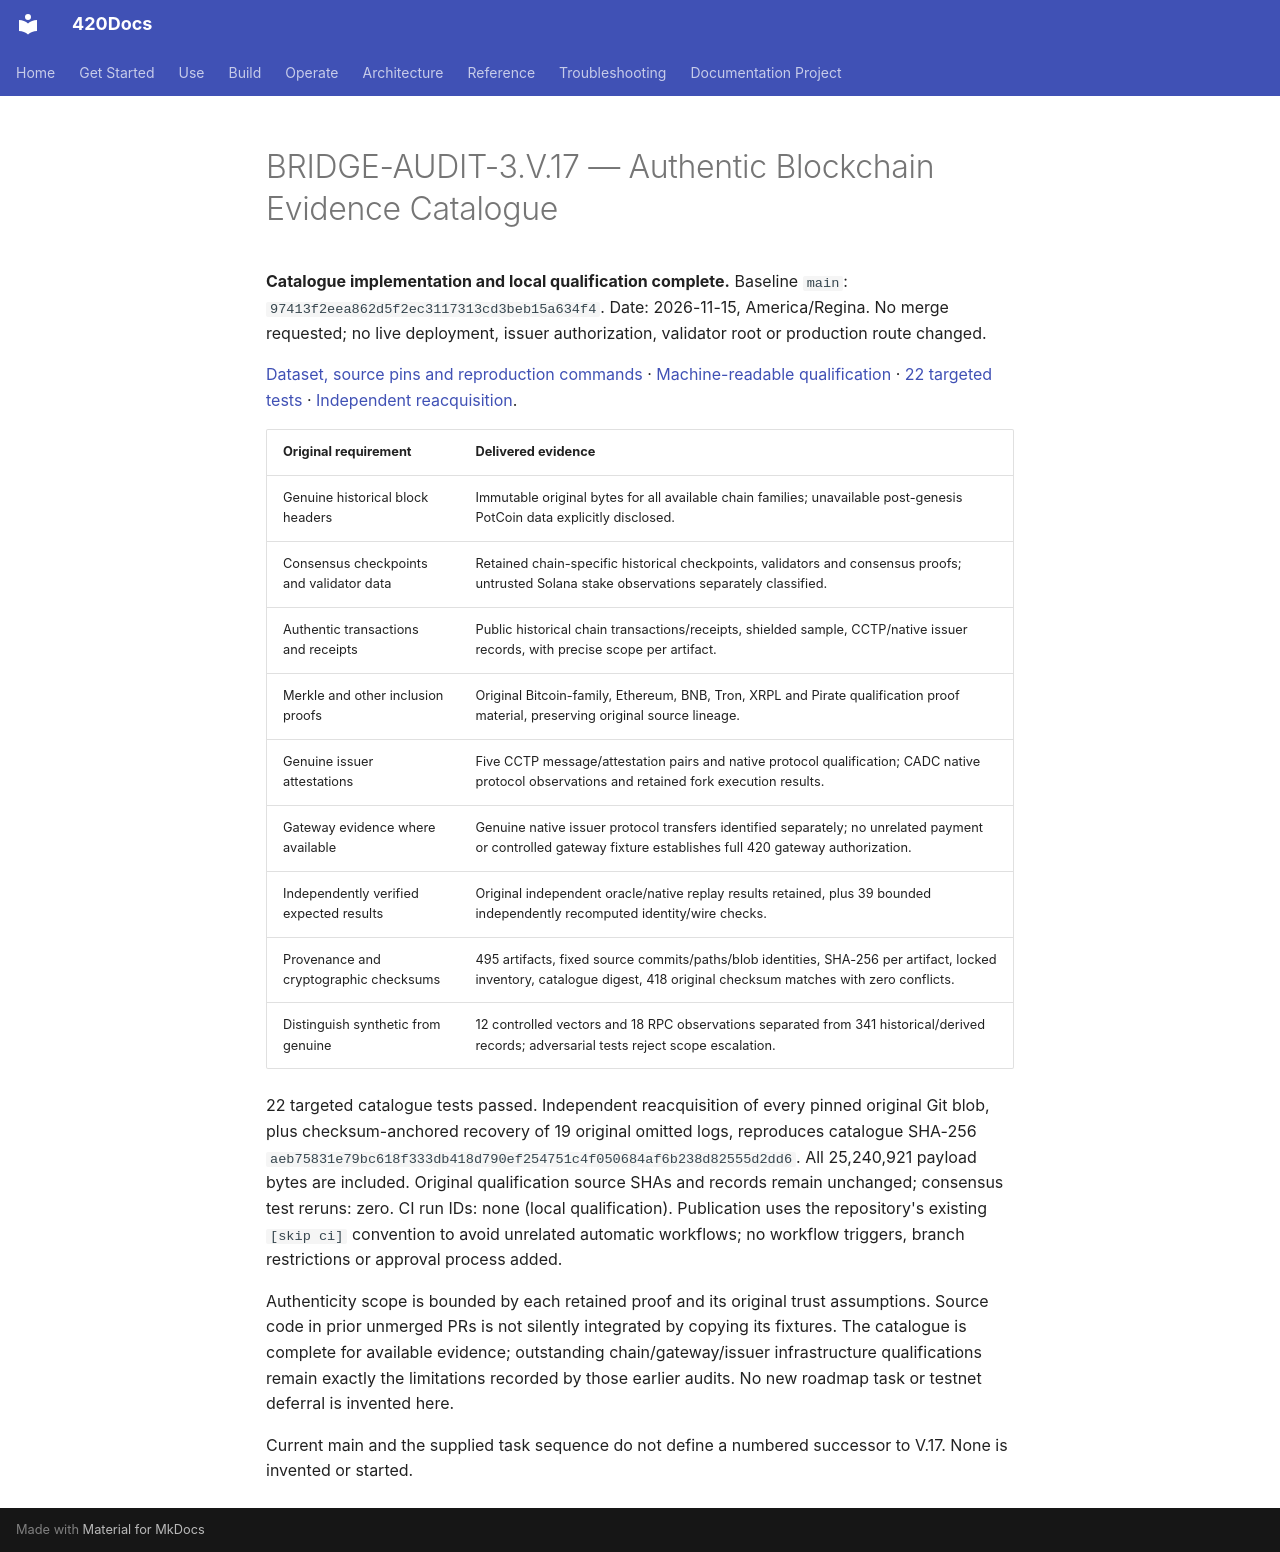

repository: abvhiael/420-integrated-v0.1 · page: audit/BRIDGE-AUDIT-3-V-17-EVIDENCE/index.html · generator: mkdocs

# BRIDGE-AUDIT-3.V.17 — Authentic Blockchain Evidence Catalogue

**Catalogue implementation and local qualification complete.** Baseline `main`: `97413f2eea862d5f2ec3117313cd3beb15a634f4`. Date: 2026-11-15, America/Regina. No merge requested; no live deployment, issuer authorization, validator root or production route changed.

[Dataset, source pins and reproduction commands](https://github.com/abvhiael/420-integrated-v0.1/blob/43c7fa2363574cd21491ad6252371fa537ea1010/evidence/bridge/README.md) · [Machine-readable qualification](evidence-catalogue-qualification/RESULTS.json) · [22 targeted tests](evidence-catalogue-qualification/tests.log) · [Independent reacquisition](evidence-catalogue-qualification/reacquisition.json).

| Original requirement | Delivered evidence |
|---|---|
| Genuine historical block headers | Immutable original bytes for all available chain families; unavailable post-genesis PotCoin data explicitly disclosed. |
| Consensus checkpoints and validator data | Retained chain-specific historical checkpoints, validators and consensus proofs; untrusted Solana stake observations separately classified. |
| Authentic transactions and receipts | Public historical chain transactions/receipts, shielded sample, CCTP/native issuer records, with precise scope per artifact. |
| Merkle and other inclusion proofs | Original Bitcoin-family, Ethereum, BNB, Tron, XRPL and Pirate qualification proof material, preserving original source lineage. |
| Genuine issuer attestations | Five CCTP message/attestation pairs and native protocol qualification; CADC native protocol observations and retained fork execution results. |
| Gateway evidence where available | Genuine native issuer protocol transfers identified separately; no unrelated payment or controlled gateway fixture establishes full 420 gateway authorization. |
| Independently verified expected results | Original independent oracle/native replay results retained, plus 39 bounded independently recomputed identity/wire checks. |
| Provenance and cryptographic checksums | 495 artifacts, fixed source commits/paths/blob identities, SHA-256 per artifact, locked inventory, catalogue digest, 418 original checksum matches with zero conflicts. |
| Distinguish synthetic from genuine | 12 controlled vectors and 18 RPC observations separated from 341 historical/derived records; adversarial tests reject scope escalation. |

22 targeted catalogue tests passed. Independent reacquisition of every pinned original Git blob, plus checksum-anchored recovery of 19 original omitted logs, reproduces catalogue SHA-256 `aeb75831e79bc618f333db418d790ef254751c4f050684af6b238d82555d2dd6`. All 25,240,921 payload bytes are included. Original qualification source SHAs and records remain unchanged; consensus test reruns: zero. CI run IDs: none (local qualification). Publication uses the repository's existing `[skip ci]` convention to avoid unrelated automatic workflows; no workflow triggers, branch restrictions or approval process added.

Authenticity scope is bounded by each retained proof and its original trust assumptions. Source code in prior unmerged PRs is not silently integrated by copying its fixtures. The catalogue is complete for available evidence; outstanding chain/gateway/issuer infrastructure qualifications remain exactly the limitations recorded by those earlier audits. No new roadmap task or testnet deferral is invented here.

Current main and the supplied task sequence do not define a numbered successor to V.17. None is invented or started.
